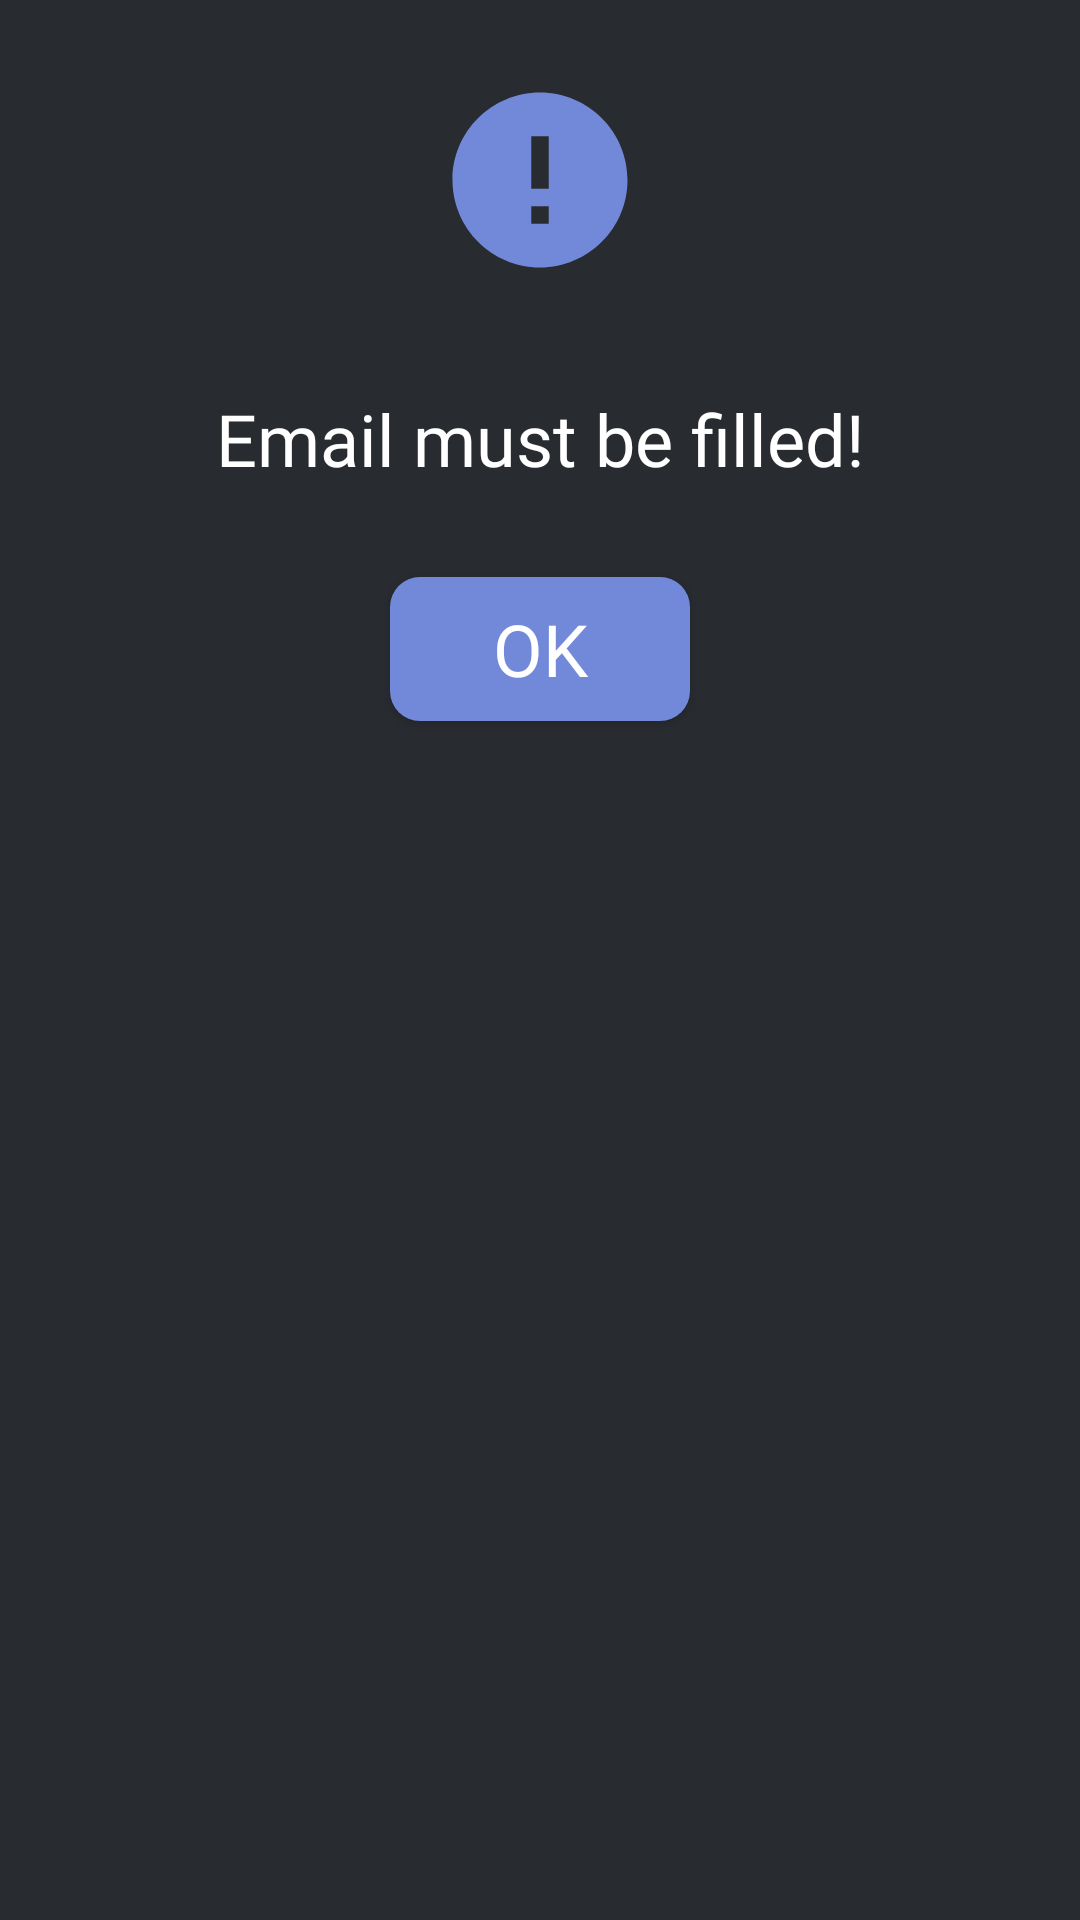

Here is an Android app screen rendered from its layout file. Give the layout XML and the strings, colors and styles it references.
<!-- AndroidManifest.xml: application theme Theme.Lab_UX -->
<!-- res/layout/failed_empty_email_dialog.xml -->
<?xml version="1.0" encoding="utf-8"?>
<LinearLayout xmlns:android="http://schemas.android.com/apk/res/android"
    android:layout_width="match_parent"
    android:layout_height="wrap_content"
    android:orientation="vertical"
    android:background="@drawable/dialog_background">

    <RelativeLayout
        android:layout_width="wrap_content"
        android:layout_height="80dp"
        android:layout_gravity="center"
        android:layout_marginTop="20dp">
        <ImageView
            android:layout_width="70dp"
            android:layout_height="70dp"
            android:layout_centerInParent="true"
            android:src="@drawable/baseline_error_24"
            android:background="@drawable/check_background"/>
    </RelativeLayout>

    <LinearLayout
        android:layout_width="match_parent"
        android:layout_height="wrap_content"
        android:orientation="vertical"
        android:layout_marginTop="30dp"
        android:layout_gravity="center_horizontal">

        <TextView
            android:layout_width="300dp"
            android:layout_height="wrap_content"
            android:layout_gravity="center_horizontal"
            android:text="Email must be filled!"
            android:textAlignment="center"
            android:fontFamily="@font/poppins_bold"
            android:textColor="@color/white"
            android:textSize="24dp"/>


        <androidx.appcompat.widget.AppCompatButton
            android:id="@+id/buttonOKDialog"
            android:layout_width="100dp"
            android:layout_height="wrap_content"
            android:layout_gravity="center"
            android:layout_marginTop="30dp"
            android:layout_marginBottom="30dp"
            android:text="OK"
            android:textAlignment="center"
            android:fontFamily="@font/poppins_bold"
            android:textColor="@color/white"
            android:textSize="24dp"
            android:background="@drawable/button_ok_background"/>

    </LinearLayout>
</LinearLayout>
<!-- resources referenced by this layout -->
<resources>
  <color name="white">#FFFFFFFF</color>
  <!-- drawable baseline_error_24 (drawable) -->
  <vector android:height="24dp" android:tint="#7289DA"
      android:viewportHeight="24" android:viewportWidth="24"
      android:width="24dp" xmlns:android="http://schemas.android.com/apk/res/android">
      <path android:fillColor="@android:color/white" android:pathData="M12,2C6.48,2 2,6.48 2,12s4.48,10 10,10 10,-4.48 10,-10S17.52,2 12,2zM13,17h-2v-2h2v2zM13,13h-2L11,7h2v6z"/>
  </vector>
  <!-- drawable button_ok_background (drawable) -->
  <?xml version="1.0" encoding="utf-8"?>
  <shape xmlns:android="http://schemas.android.com/apk/res/android"
      android:shape="rectangle">
      <solid
          android:color="@color/purple_500"/>
      <corners
          android:radius="10dp"/>
  
  </shape>
  <!-- drawable dialog_background (drawable) -->
  <?xml version="1.0" encoding="utf-8"?>
  <shape xmlns:android="http://schemas.android.com/apk/res/android"
      android:shape="rectangle">
      <solid
          android:color="@color/background"/>
  
  </shape>
  <style name="Theme.Lab_UX" parent="Theme.MaterialComponents.DayNight.DarkActionBar">
          
          <item name="colorPrimary">@color/purple_500</item>
          <item name="colorPrimaryVariant">@color/purple_700</item>
          <item name="colorOnPrimary">@color/white</item>
          
          <item name="colorSecondary">@color/teal_200</item>
          <item name="colorSecondaryVariant">@color/teal_700</item>
          <item name="colorOnSecondary">@color/black</item>
          
          <item name="android:statusBarColor">?attr/colorPrimaryVariant</item>
          
      </style>
  <color name="purple_500">#7289DA</color>
  <color name="background">#282B30</color>
  <color name="purple_700">#FF3700B3</color>
  <color name="teal_200">#FF03DAC5</color>
  <color name="teal_700">#FF018786</color>
  <color name="black">#333333</color>
</resources>
